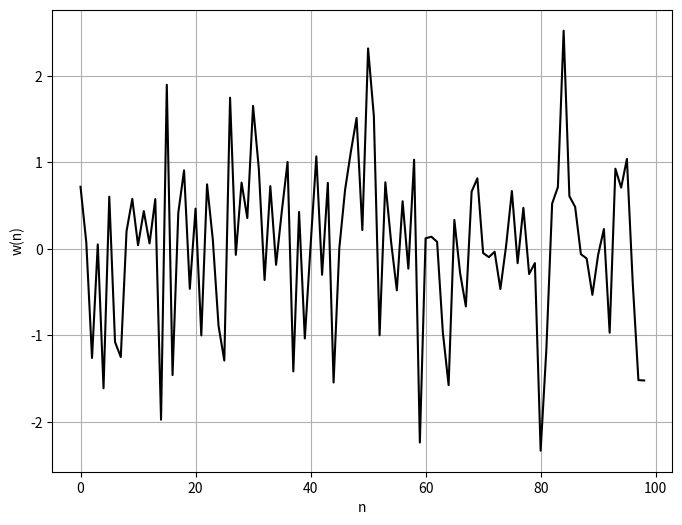
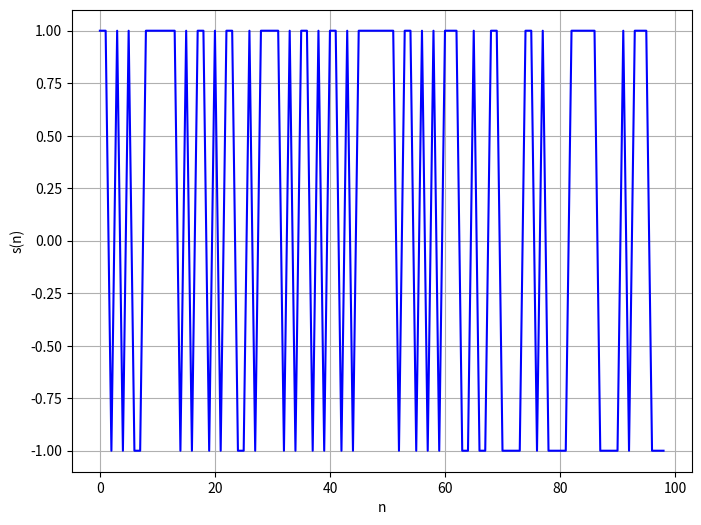
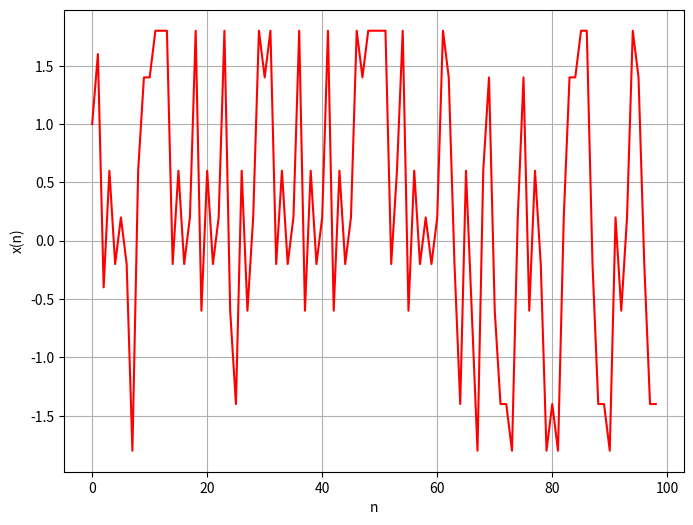
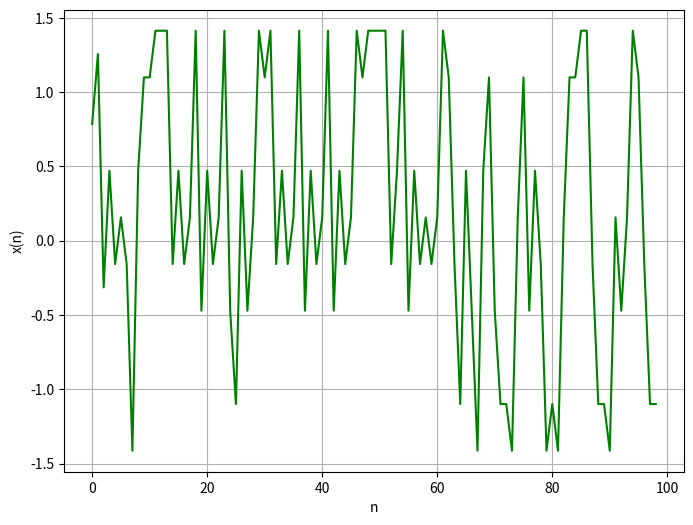

Source code (Python) for these figures, in order:
import pandas as pd
import numpy as np
import random as rd
from scipy.signal import lfilter
import matplotlib
from matplotlib import pyplot as plt

#Time Series
n = 10000
n_samples = np.linspace(0,n-1,n)

white_noise = np.random.normal(0, 1, n) # white noise with 10000 samples
s_data = np.sign(white_noise) #desired time serie, a white noise between -1 and 1 with mean=0, stddev=1 and n samples
s_data_nl = np.arctan(s_data) #desired time serie with nonlinearity

x_input = lfilter([1, 0.6, 0, 0.2], 1, s_data) #filtered input time serie
x_input_nl = lfilter([1, 0.6, 0, 0.2], 1, s_data_nl) #filtered input time serie

#White Noise Plot
fig = plt.figure(figsize=(8.0, 6.0))
ax = fig.gca()
plt.plot(n_samples[0:99], white_noise[0:99], color='black')
plt.xlabel('n')
plt.ylabel('w(n)')

plt.grid()
plt.show()


#Desired Time Serie Plot (White Noise between -1 and 1)
fig2 = plt.figure(figsize=(8.0, 6.0))
ax = fig.gca()
plt.plot(n_samples[0:99], s_data[0:99], color='blue')
plt.xlabel('n')
plt.ylabel('s(n)')

plt.grid()
plt.show()

#Input Time Serie Plot (Filtered Time Serie)
fig3 = plt.figure(figsize=(8.0, 6.0))
ax = fig.gca()
plt.plot(n_samples[0:99], x_input[0:99], color='red')
plt.xlabel('n')
plt.ylabel('x(n)')

plt.grid()
plt.show()


#Input Time Serie Plot (Filtered Time Serie)
fig4 = plt.figure(figsize=(8.0, 6.0))
ax = fig.gca()
plt.plot(n_samples[0:99], x_input_nl[0:99], color='green')
plt.xlabel('n')
plt.ylabel('x(n)')

plt.grid()
plt.show()


def PLR(s_data, x_input, lr):

    wind = 3
    winx = 2
    xm = np.zeros(winx)
    x_data = np.append(xm, x_input)

    winy = 3
    y_input = np.zeros(winy)

    a = np.zeros(wind)
    b = np.zeros(wind)

    wtheta = np.append(a,b)

    for k in range(0,len(x_input)):
    #for k in range(0,len(x_input[winx:])-1):

        y_temp = y_input[k:wind+k]
        y = y_temp[::-1] #reverse y_temp

        x_temp = x_data[k:wind+k]
        x = x_temp[::-1] #reverse x_temp

        phi = np.append(y,x)
        y_n = np.dot(wtheta, phi)

        error = s_data[k] - y_n
        wtheta_out = wtheta + lr*phi*error

        wtheta = wtheta_out
        y_input = np.append(y_input,y_n)


    y_out = y_input[winy:]


    return wtheta_out, y_out


def PLR_NL(s_data, x_input, lr):

    wind = 3
    winx = 2
    xm = np.zeros(winx)
    x_data = np.append(xm, x_input)

    winy = 3
    y_input = np.zeros(winy)

    a = np.zeros(wind)
    b = np.zeros(wind)

    wtheta = np.append(a,b)

    for k in range(0,len(x_input)):
    #for k in range(0,len(x_input[winx:])-1):
        y_temp = y_input[k:wind+k]
        y = y_temp[::-1] #reverse y_temp

        x_temp = x_data[k:wind+k]
        x = x_temp[::-1] #reverse x_temp

        phi = np.append(y,x)
        y_n = np.dot(wtheta, phi)
        y_nl = np.arctan(y_n)

        error = s_data[k] - y_nl
        wtheta_out = wtheta + lr*phi*error

        wtheta = wtheta_out
        y_input = np.append(y_input,y_nl)


    y_out = y_input[winy:]


    return wtheta_out, y_out


def EQM(s_data, y_data):

    esignal = []

    for k in range(0,len(y_data)):
        esample = (y_data[k] - s_data[k])**2
        esignal.append(esample)

    eqm_temp = np.sum(esignal)
    eqm = eqm_temp/len(y_data)


    return eqm

wtheta, y_plr = PLR(s_data, x_input, 0.02)


wtheta_plr_nl, y_plr_nl = PLR_NL(s_data_nl, x_input_nl, 0.02)

eqm_plr_nl = EQM(s_data_nl, y_plr_nl)
eqm_plr_nl


eqm_plr = EQM(s_data, y_plr)
eqm_plr
